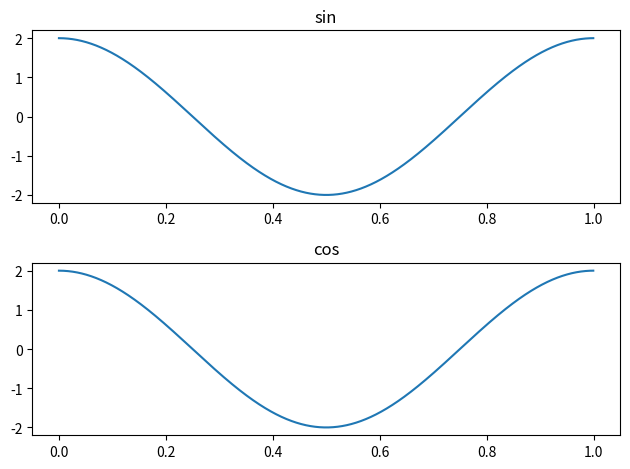

Write the Python code that produced this figure.
import numpy as np
import matplotlib.pyplot as plt

t=np.arange(0,1, step=0.0005)
sin = 2*np.sin(2*np.pi*t+np.pi/2)
cos = 2*np.cos(2*np.pi*t)



n=2
fig, axs = plt.subplots(n)
axs[0].plot(t,sin)
axs[1].plot(t,cos)
axs[0].set_title('sin')
axs[1].set_title('cos')
plt.tight_layout()
plt.savefig('1.pdf')
plt.show()
